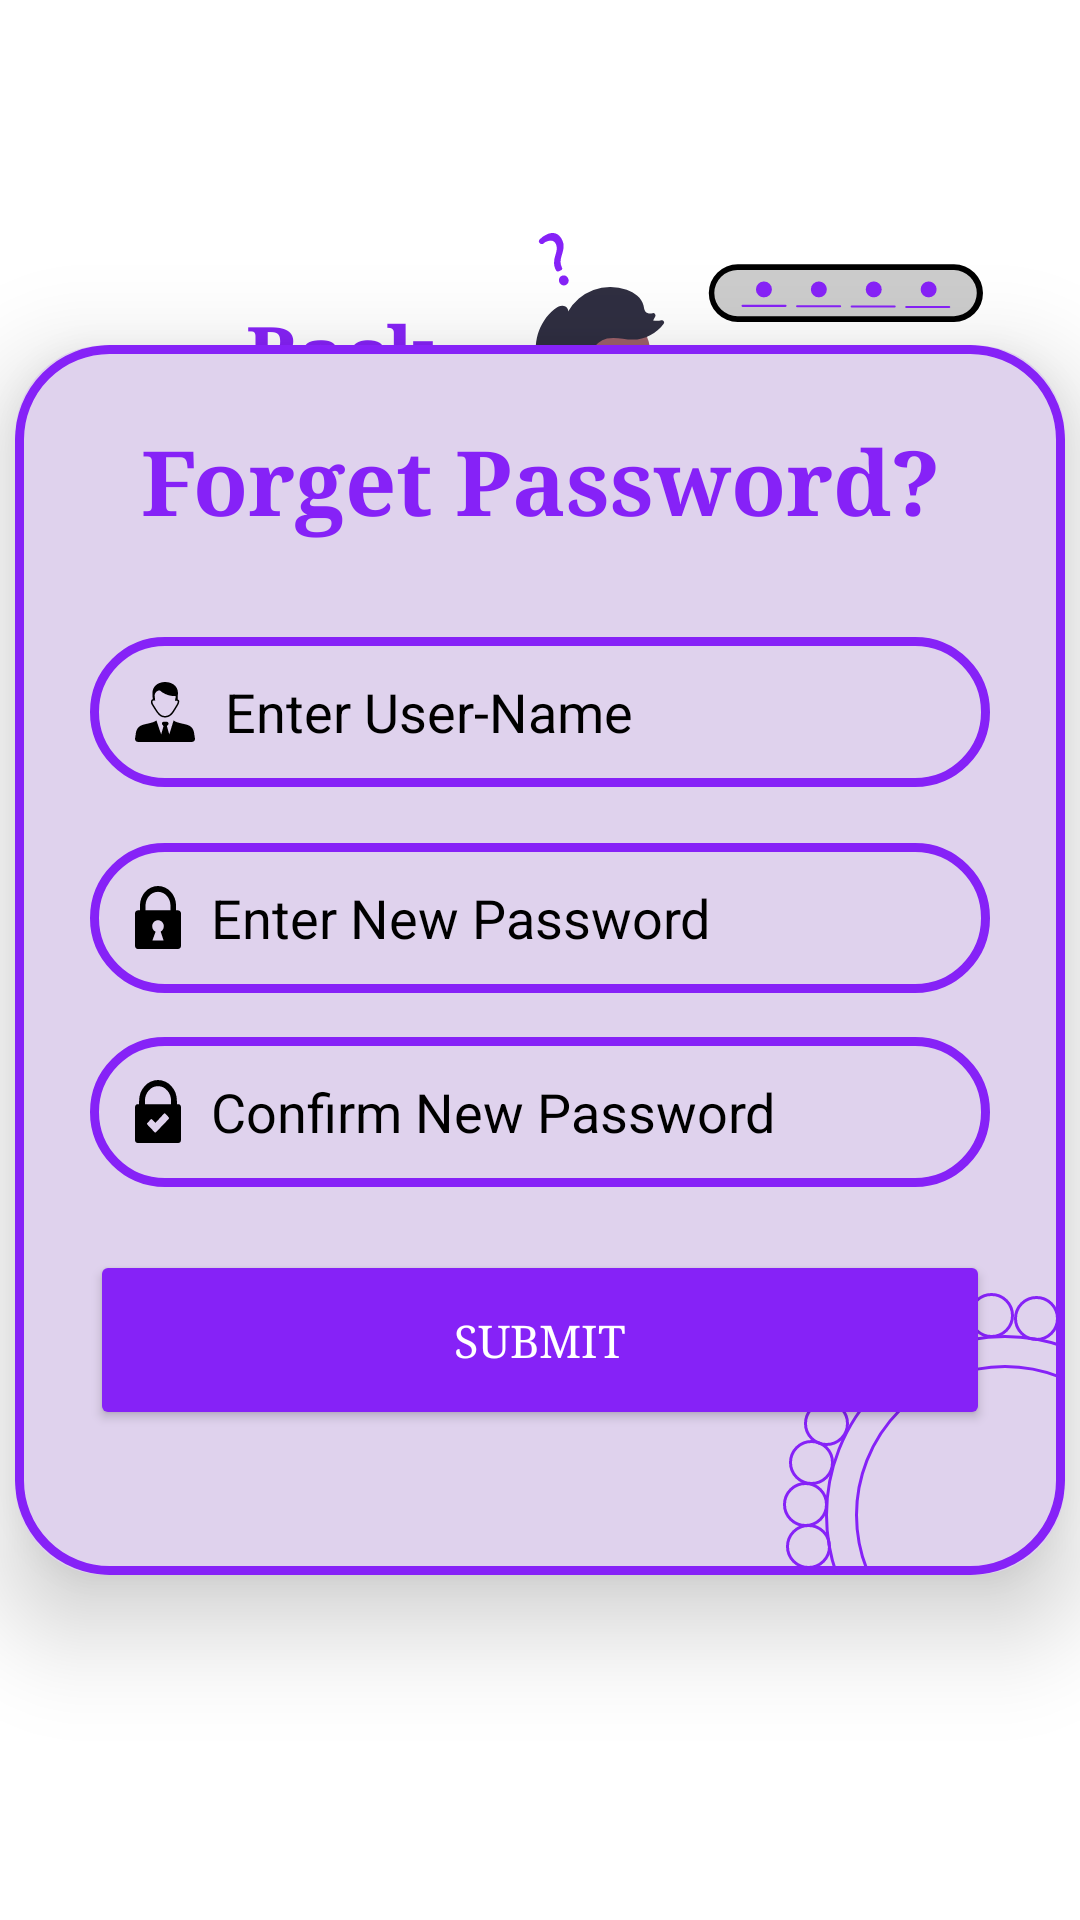

This screen was rendered from an Android layout file. Write that file and the resources it references.
<!-- AndroidManifest.xml: application theme Theme.Boxcode -->
<!-- res/layout/activity_forget_pass.xml -->
<?xml version="1.0" encoding="utf-8"?>
<androidx.constraintlayout.widget.ConstraintLayout xmlns:android="http://schemas.android.com/apk/res/android"
    xmlns:app="http://schemas.android.com/apk/res-auto"
    xmlns:tools="http://schemas.android.com/tools"
    xmlns:card_view="http://schemas.android.com/apk/res-auto"
    android:layout_width="match_parent"
    android:layout_height="match_parent"
    android:orientation="vertical"
    android:background="@color/white"
    android:gravity="center"
    tools:context=".MainActivity">

    <TextView
        android:id="@+id/backbtn4"
        android:layout_width="wrap_content"
        android:layout_height="wrap_content"
        android:text="←"
        android:textAlignment="center"
        android:textColor="@color/purple"
        android:textSize="60dp"
        android:textStyle="bold"
        app:layout_constraintBottom_toBottomOf="parent"
        app:layout_constraintEnd_toEndOf="parent"
        app:layout_constraintHorizontal_bias="0.088"
        app:layout_constraintStart_toStartOf="parent"
        app:layout_constraintTop_toTopOf="parent"
        app:layout_constraintVertical_bias="0.132" />

    <TextView
        android:id="@+id/backbtn5"
        android:layout_width="wrap_content"
        android:layout_height="wrap_content"
        android:text="Back"
        android:textAlignment="center"
        android:textColor="@color/purple"
        android:textSize="26dp"
        android:textStyle="bold"
        android:fontFamily="serif"
        app:layout_constraintHorizontal_bias="0.276"
        app:layout_constraintVertical_bias="0.165"
        card_view:layout_constraintBottom_toBottomOf="parent"
        card_view:layout_constraintEnd_toEndOf="parent"
        card_view:layout_constraintStart_toStartOf="parent"
        card_view:layout_constraintTop_toTopOf="parent" />

    <androidx.cardview.widget.CardView
        android:id="@+id/cardView2"
        android:layout_width="350dp"
        android:layout_height="410dp"
        android:layout_margin="30dp"
        android:background="@drawable/custom_edittext"
        android:backgroundTint="@color/lighter_pur"
        app:cardCornerRadius="30dp"
        app:cardElevation="20dp"
        app:layout_constraintBottom_toBottomOf="parent"
        app:layout_constraintEnd_toEndOf="parent"
        app:layout_constraintStart_toStartOf="parent"
        app:layout_constraintTop_toTopOf="parent">

        <ImageView
            android:layout_width="match_parent"
            android:layout_height="match_parent"
            android:background="@drawable/border"/>

        <ImageView
            android:layout_width="100dp"
            android:layout_height="100dp"
            android:background="@drawable/custom_edittext5"
            android:layout_marginLeft="280dp"
            android:layout_marginTop="340dp"/>

        <ImageView
            android:layout_width="120dp"
            android:layout_height="120dp"
            android:background="@drawable/custom_edittext5"
            android:layout_marginLeft="270dp"
            android:layout_marginTop="330dp"/>

        <ImageView
            android:layout_width="15dp"
            android:layout_height="15dp"
            android:background="@drawable/custom_edittext5"
            android:layout_marginLeft="258dp"
            android:layout_marginTop="365dp"/>

        <ImageView
            android:layout_width="15dp"
            android:layout_height="15dp"
            android:background="@drawable/custom_edittext5"
            android:layout_marginLeft="257dp"
            android:layout_marginTop="393dp"/>

        <ImageView
            android:layout_width="15dp"
            android:layout_height="15dp"
            android:background="@drawable/custom_edittext5"
            android:layout_marginLeft="256dp"
            android:layout_marginTop="379dp"/>

        <ImageView
            android:layout_width="15dp"
            android:layout_height="15dp"
            android:background="@drawable/custom_edittext5"
            android:layout_marginLeft="333dp"
            android:layout_marginTop="317dp"/>

        <ImageView
            android:layout_width="15dp"
            android:layout_height="15dp"
            android:background="@drawable/custom_edittext5"
            android:layout_marginLeft="318dp"
            android:layout_marginTop="316dp"/>

        <ImageView
            android:layout_width="15dp"
            android:layout_height="15dp"
            android:background="@drawable/custom_edittext5"
            android:layout_marginLeft="263dp"
            android:layout_marginTop="352dp"/>

        <androidx.constraintlayout.widget.ConstraintLayout
            android:layout_width="350dp"
            android:layout_height="410dp">

            <TextView
                android:id="@+id/loginText"
                android:layout_width="match_parent"
                android:layout_height="wrap_content"
                android:layout_marginTop="25dp"
                android:text="Forget Password?"
                android:textAlignment="center"
                android:textColor="@color/purple"
                android:textSize="30sp"
                android:textStyle="bold"
                android:fontFamily="serif"
                app:layout_constraintBottom_toBottomOf="parent"
                app:layout_constraintEnd_toEndOf="parent"
                app:layout_constraintHorizontal_bias="0.0"
                app:layout_constraintStart_toStartOf="parent"
                app:layout_constraintTop_toTopOf="parent"
                app:layout_constraintVertical_bias="0.0" />

            <EditText
                android:id="@+id/old_pass"
                android:layout_width="300dp"
                android:layout_height="50dp"
                android:background="@drawable/custom_edittext"
                android:ems="10"
                android:hint="Enter User-Name"
                android:inputType="text"
                android:textColor="@color/black"
                android:drawableLeft="@drawable/young_businessman_icon"
                android:drawablePadding="10dp"
                android:paddingLeft="15dp"
                android:textColorHint="@color/black"
                app:layout_constraintBottom_toBottomOf="parent"
                app:layout_constraintEnd_toEndOf="parent"
                app:layout_constraintStart_toStartOf="parent"
                app:layout_constraintTop_toTopOf="parent"
                app:layout_constraintVertical_bias="0.27" />

            <EditText
                android:id="@+id/new_pass"
                android:layout_width="300dp"
                android:layout_height="50dp"
                android:background="@drawable/custom_edittext"
                android:ems="10"
                android:hint="Enter New Password"
                android:inputType="textPassword"
                android:drawableLeft="@drawable/padlock_black_icon"
                android:drawablePadding="10dp"
                android:paddingLeft="15dp"
                android:textColor="@color/black"
                android:textColorHint="@color/black"
                app:layout_constraintBottom_toBottomOf="parent"
                app:layout_constraintEnd_toEndOf="parent"
                app:layout_constraintStart_toStartOf="parent"
                app:layout_constraintTop_toTopOf="parent"
                app:layout_constraintVertical_bias="0.461" />

            <EditText
                android:id="@+id/con_pass"
                android:layout_width="300dp"
                android:layout_height="50dp"
                android:background="@drawable/custom_edittext"
                android:ems="10"
                android:hint="Confirm New Password"
                android:inputType="textPassword"
                android:drawableLeft="@drawable/confirm_password_icon"
                android:drawablePadding="10dp"
                android:paddingLeft="15dp"
                android:textColor="@color/black"
                android:textColorHint="@color/black"
                app:layout_constraintBottom_toBottomOf="parent"
                app:layout_constraintEnd_toEndOf="parent"
                app:layout_constraintStart_toStartOf="parent"
                app:layout_constraintTop_toTopOf="parent"
                app:layout_constraintVertical_bias="0.641" />

            <Button
                android:id="@+id/submit"
                android:layout_width="300dp"
                android:layout_height="60dp"
                android:backgroundTint="@color/purple"
                android:text="Submit"
                android:textColor="@color/white"
                android:textSize="15sp"
                app:cornerRadius="20dp"
                android:fontFamily="serif"
                app:layout_constraintBottom_toBottomOf="parent"
                app:layout_constraintEnd_toEndOf="parent"
                app:layout_constraintStart_toStartOf="parent"
                app:layout_constraintTop_toTopOf="parent"
                app:layout_constraintVertical_bias="0.862" />


        </androidx.constraintlayout.widget.ConstraintLayout>
    </androidx.cardview.widget.CardView>

    <ImageView
        android:id="@+id/imageView3"
        android:layout_width="169dp"
        android:layout_height="168dp"
        android:layout_marginTop="6dp"
        app:layout_constraintBottom_toBottomOf="parent"
        app:layout_constraintEnd_toEndOf="parent"
        app:layout_constraintHorizontal_bias="0.83"
        app:layout_constraintStart_toStartOf="parent"
        app:layout_constraintTop_toTopOf="parent"
        app:layout_constraintVertical_bias="0.094"
        card_view:srcCompat="@drawable/undraw_forgot_password_re_hxwm" />

</androidx.constraintlayout.widget.ConstraintLayout>
<!-- resources referenced by this layout -->
<resources>
  <color name="black">#FF000000</color>
  <color name="lighter_pur">#DFD2ED</color>
  <color name="purple">#8622f7</color>
  <color name="white">#FFFFFFFF</color>
  <!-- drawable border (drawable) -->
  <?xml version="1.0" encoding="utf-8"?>
  <shape xmlns:android="http://schemas.android.com/apk/res/android"
      android:shape="rectangle">
  
      <stroke
          android:width="3dp"
          android:color="@color/purple"/>
      <corners
          android:radius="30dp"/>
  
  </shape>
  <!-- drawable confirm_password_icon (drawable) -->
  <vector xmlns:android="http://schemas.android.com/apk/res/android"
      android:width="15.17dp"
      android:height="20.88dp"
      android:viewportWidth="95.17"
      android:viewportHeight="122.88">
    <path
        android:fillColor="#FF000000"
        android:pathData="M6.37,47.11L8.53,47.11L8.53,40.48A41.15,41.15 0,0 1,19.92 12a37.93,37.93 0,0 1,55.33 0,41.16 41.16,0 0,1 11.4,28.5v6.63L88.8,47.13a6.39,6.39 0,0 1,6.37 6.37v63a6.39,6.39 0,0 1,-6.37 6.37L6.37,122.87A6.39,6.39 0,0 1,0 116.51v-63a6.39,6.39 0,0 1,6.37 -6.37ZM20.59,47.11h54L74.59,40.48a29.07,29.07 0,0 0,-8 -20.16,26 26,0 0,0 -38,0 29,29 0,0 0,-8 20.16v6.63ZM35.3,77l7,6.53L58.84,66.72c1.47,-1.5 2.39,-2.69 4.21,-0.83l5.9,6c1.93,1.92 1.83,3 0,4.83L45.62,99.69c-3.85,3.78 -3.19,4 -7.08,0.13L25.37,86.74a1.71,1.71 0,0 1,0.16 -2.65L32.38,77c1,-1.07 1.85,-1 2.92,0Z"
        android:fillType="evenOdd"/>
  </vector>
  <!-- drawable custom_edittext (drawable) -->
  <?xml version="1.0" encoding="utf-8"?>
  <shape xmlns:android="http://schemas.android.com/apk/res/android"
      android:shape="rectangle">
  
      <stroke
          android:width="3dp"
          android:color="@color/purple"/>
      <corners
          android:radius="40dp"/>
  
  </shape>
  <!-- drawable custom_edittext5 (drawable) -->
  <?xml version="1.0" encoding="utf-8"?>
  <shape xmlns:android="http://schemas.android.com/apk/res/android"
      android:shape="rectangle">
  
      <stroke
          android:width="1dp"
          android:color="@color/purple"/>
      <corners
          android:radius="360dp"/>
  
  </shape>
  <!-- drawable padlock_black_icon (drawable) -->
  <vector xmlns:android="http://schemas.android.com/apk/res/android"
      android:width="15.17dp"
      android:height="20.88dp"
      android:viewportWidth="390"
      android:viewportHeight="511.82">
    <path
        android:fillColor="#FF000000"
        android:pathData="M24.98,197.87h16.92v-39.2c0,-43.39 17.11,-82.96 44.67,-111.7C114.36,18 152.73,0 195,0c42.26,0 80.65,17.98 108.41,46.97 27.58,28.74 44.69,68.29 44.69,111.7v39.2h16.92c13.74,0 24.98,11.24 24.98,24.98v263.98c0,13.74 -11.24,24.98 -24.98,24.98L24.98,511.82C11.23,511.82 0,500.57 0,486.83L0,222.85c-0.01,-13.74 11.23,-24.98 24.98,-24.98zM174.49,371.77l-26.97,70.59h94.92l-24.97,-71.57c15.85,-8.15 26.69,-24.67 26.69,-43.72 0,-27.17 -22.01,-49.17 -49.18,-49.17 -27.15,0 -49.15,22 -49.15,49.17 -0.02,19.83 11.74,36.9 28.66,44.7zM89.19,197.87h211.6v-39.2c0,-30.86 -12.02,-58.82 -31.38,-79 -19.15,-19.96 -45.49,-32.37 -74.43,-32.37 -28.92,0 -55.29,12.4 -74.42,32.37 -19.37,20.18 -31.38,48.15 -31.38,79v39.2z"
        android:fillType="evenOdd"/>
  </vector>
  <!-- drawable undraw_forgot_password_re_hxwm: vector/xml drawable (drawable, 7964 chars, omitted) -->
  <!-- drawable young_businessman_icon: vector/xml drawable (drawable, 2152 chars, omitted) -->
  <style name="Theme.Boxcode" parent="Base.Theme.Boxcode" />
  <style name="Base.Theme.Boxcode" parent="Theme.Material3.DayNight.NoActionBar">
          
          
      </style>
</resources>
